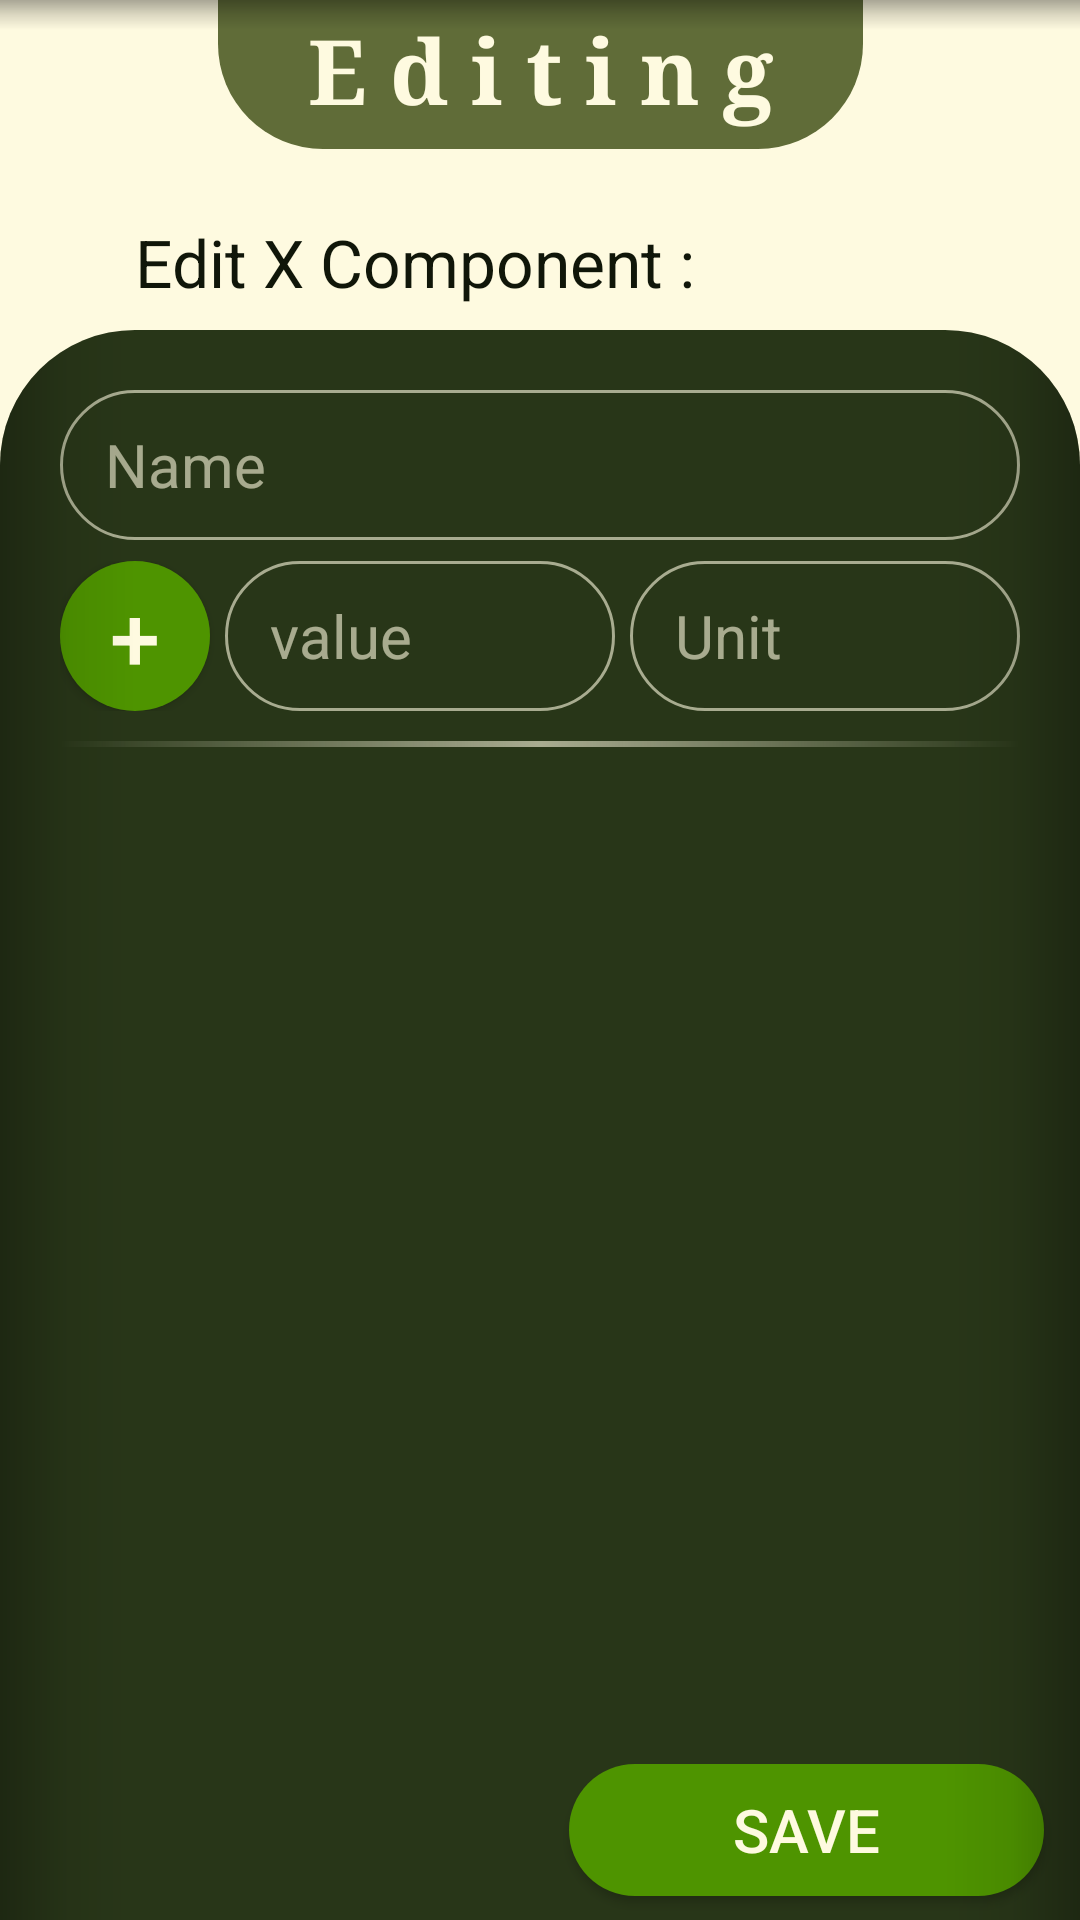

Android layout source for this screen:
<!-- AndroidManifest.xml: application theme Theme.Formulator -->
<!-- res/layout/fragment_editing.xml -->
<?xml version="1.0" encoding="utf-8"?>
<androidx.constraintlayout.widget.ConstraintLayout xmlns:android="http://schemas.android.com/apk/res/android"
    xmlns:app="http://schemas.android.com/apk/res-auto"
    xmlns:tools="http://schemas.android.com/tools"
    android:layout_width="match_parent"
    android:layout_height="match_parent"
    tools:context=".EditingFragment">

    <TextView
        android:id="@+id/editingLabel"
        android:layout_width="wrap_content"
        android:layout_height="wrap_content"

        android:layout_gravity="center_horizontal"
        android:background="@drawable/top_box"
        android:gravity="center"
        android:paddingHorizontal="30dp"
        android:paddingTop="3dp"
        android:paddingBottom="6dp"
        android:text="E d i t i n g"
        android:textColor="@color/white_green"
        android:textSize="30sp"
        android:textStyle="bold"
        android:typeface="serif"

        app:layout_constraintLeft_toLeftOf="parent"
        app:layout_constraintRight_toRightOf="parent"
        app:layout_constraintTop_toTopOf="parent">

    </TextView>

    <View
        android:layout_width="match_parent"
        android:layout_height="10dp"
        android:background="@drawable/shadow_top"
        app:layout_constraintLeft_toLeftOf="parent"
        app:layout_constraintRight_toRightOf="parent"
        app:layout_constraintTop_toTopOf="parent" />

    <TextView
        android:id="@+id/editingTitle"
        android:layout_width="match_parent"
        android:layout_height="wrap_content"
        android:layout_marginHorizontal="45dp"
        android:layout_marginBottom="8dp"
        android:text="Edit X Component :"
        android:textSize="22dp"
        app:layout_constraintBottom_toTopOf="@+id/bottomFrame" />


    <androidx.constraintlayout.widget.ConstraintLayout
        android:layout_width="match_parent"
        android:layout_height="match_parent"
        android:layout_marginTop="110dp"
        android:background="@drawable/bottom_box">

        <LinearLayout
            android:layout_width="match_parent"
            android:layout_height="match_parent"
            android:layout_marginHorizontal="20dp"
            android:layout_marginTop="20dp"
            android:orientation="vertical">

            <LinearLayout
                android:layout_width="match_parent"
                android:layout_height="wrap_content"
                android:orientation="vertical">

                <EditText
                    android:id="@+id/editingNameBox"
                    android:layout_width="match_parent"
                    android:layout_height="50dp"
                    android:layout_marginBottom="7dp"

                    android:background="@drawable/white_stroke"
                    android:gravity="center_vertical"
                    android:hint="Name"
                    android:inputType="text"
                    android:paddingLeft="15dp"
                    android:singleLine="true"
                    android:textColor="@color/white_green"
                    android:textColorHint="@color/white_hint"
                    android:textSize="20dp" />

                <LinearLayout
                    android:layout_width="match_parent"
                    android:layout_height="50dp"
                    android:orientation="horizontal">

                    <androidx.appcompat.widget.AppCompatButton
                        android:id="@+id/editingAddBtn"
                        android:layout_width="50dp"
                        android:layout_height="match_parent"
                        android:layout_marginRight="5dp"

                        android:background="@drawable/button_bg"
                        android:backgroundTint="@color/scs"
                        android:gravity="center"
                        android:padding="0dp"
                        android:text="+"
                        android:textColor="@color/white_green"
                        android:textSize="30dp" />

                    <androidx.constraintlayout.widget.ConstraintLayout
                        android:layout_width="match_parent"
                        android:layout_height="match_parent">

                        <EditText
                            android:id="@+id/editingUnitNumberBox"
                            android:layout_width="0dp"
                            android:layout_height="match_parent"

                            android:background="@drawable/white_stroke"
                            android:gravity="center_vertical"
                            android:hint="value"
                            android:inputType="numberDecimal"
                            android:paddingLeft="15dp"
                            android:singleLine="true"
                            android:textColor="@color/white_green"
                            android:textColorHint="@color/white_hint"
                            android:textSize="20dp"
                            app:layout_constraintLeft_toLeftOf="parent"
                            app:layout_constraintWidth_percent=".49" />

                        <EditText
                            android:id="@+id/editingUnitNameBox"
                            android:layout_width="0dp"
                            android:layout_height="match_parent"

                            android:background="@drawable/white_stroke"
                            android:gravity="center_vertical"
                            android:hint="Unit"
                            android:inputType="text"
                            android:paddingLeft="15dp"
                            android:singleLine="true"
                            android:textColor="@color/white_green"
                            android:textColorHint="@color/white_hint"
                            android:textSize="20dp"
                            app:layout_constraintRight_toRightOf="parent"
                            app:layout_constraintWidth_percent=".49" />
                    </androidx.constraintlayout.widget.ConstraintLayout>
                </LinearLayout>
            </LinearLayout>

            <View
                android:layout_width="match_parent"
                android:layout_height="2dp"
                android:layout_marginTop="10dp"
                android:background="@drawable/divider" />

            <ScrollView
                android:id="@+id/SV"
                android:layout_width="match_parent"
                android:layout_height="match_parent">

                <LinearLayout
                    android:id="@+id/editingLL"
                    android:layout_width="match_parent"
                    android:layout_height="wrap_content"
                    android:orientation="vertical">

                </LinearLayout>

            </ScrollView>

        </LinearLayout>

        <androidx.appcompat.widget.AppCompatButton
            android:id="@+id/editingSaveBtn"
            android:layout_width="0dp"
            android:layout_height="44dp"
            android:layout_marginVertical="8dp"
            android:background="@drawable/button_bg"
            android:backgroundTint="@color/scs"
            android:text="Save"
            android:textColor="@color/white_green"
            android:textSize="20dp"
            app:layout_constraintHorizontal_bias=".94"
            app:layout_constraintLeft_toLeftOf="parent"
            app:layout_constraintRight_toRightOf="parent"
            app:layout_constraintWidth_percent=".44"
            app:layout_constraintBottom_toBottomOf="parent"/>

    </androidx.constraintlayout.widget.ConstraintLayout>


    <FrameLayout
        android:id="@+id/bottomFrame"
        android:layout_width="match_parent"
        android:layout_height="match_parent"
        android:layout_marginTop="110dp">

        <View
            android:layout_width="45dp"
            android:layout_height="match_parent"
            android:layout_gravity="right"
            android:background="@drawable/shadow_right" />

        <View
            android:layout_width="45dp"
            android:layout_height="match_parent"
            android:layout_gravity="left"
            android:background="@drawable/shadow_left" />
    </FrameLayout>

</androidx.constraintlayout.widget.ConstraintLayout>
<!-- resources referenced by this layout -->
<resources>
  <color name="scs">              #4E9400</color>
  <color name="white_green">      #FEFAE0</color>
  <color name="white_hint">       #99FEFAE0</color>
  <!-- drawable bottom_box (drawable) -->
  <?xml version="1.0" encoding="utf-8"?>
  <shape xmlns:android="http://schemas.android.com/apk/res/android">
  
      <corners android:topLeftRadius="45dp" android:topRightRadius="45dp"/>
      <solid android:color="?color"/>
  
  </shape>
  <!-- drawable button_bg (drawable) -->
  <?xml version="1.0" encoding="utf-8"?>
  <shape xmlns:android="http://schemas.android.com/apk/res/android">
      <corners android:radius="40dp"/>
      <solid android:color="@color/dark_orange"/>
  </shape>
  <!-- drawable divider (drawable) -->
  <?xml version="1.0" encoding="utf-8"?>
  <shape xmlns:android="http://schemas.android.com/apk/res/android">
  
      <gradient android:startColor="@color/Null"/>
      <gradient android:centerColor="@color/white_hint"/>
      <gradient android:endColor="@color/Null"/>
  
  </shape>
  <!-- drawable shadow_left (drawable) -->
  <?xml version="1.0" encoding="utf-8"?>
  <shape xmlns:android="http://schemas.android.com/apk/res/android">
      <gradient android:startColor="#44000000" />
      <gradient android:centerColor="#11000000" />
      <gradient android:endColor="#00000000" />
      <gradient android:angle="0" />
      <corners android:topLeftRadius="45dp" />
  </shape>
  <!-- drawable shadow_right (drawable) -->
  <?xml version="1.0" encoding="utf-8"?>
  <shape xmlns:android="http://schemas.android.com/apk/res/android">
      <gradient android:startColor="#44000000" />
      <gradient android:centerColor="#11000000" />
      <gradient android:endColor="#00000000" />
      <gradient android:angle="180"/>
      <corners android:topRightRadius="45dp"/>
  </shape>
  <!-- drawable shadow_top (drawable) -->
  <?xml version="1.0" encoding="utf-8"?>
  <shape xmlns:android="http://schemas.android.com/apk/res/android">
      <gradient android:startColor="#55000000" />
      <gradient android:centerColor="#22000000" />
      <gradient android:endColor="#00000000" />
      <gradient android:angle="-90"/>
  </shape>
  <!-- drawable top_box (drawable) -->
  <?xml version="1.0" encoding="utf-8"?>
  <shape xmlns:android="http://schemas.android.com/apk/res/android">
  
      <corners android:bottomLeftRadius="35dp" android:bottomRightRadius="35dp"/>
      <solid android:color="@color/light_green"/>
  
  </shape>
  <!-- drawable white_stroke (drawable) -->
  <?xml version="1.0" encoding="utf-8"?>
  <shape xmlns:android="http://schemas.android.com/apk/res/android">
  
      <stroke android:color="@color/white_hint"/>
      <stroke android:width="1dp"/>
      <corners android:radius="25dp"/>
  
  </shape>
  <style name="Theme.Formulator" parent="Theme.MaterialComponents.NoActionBar">
          <item name="colorPrimary">@color/green</item>                       
          <item name="colorOnPrimary">@color/white_green</item>               
          <item name="colorSecondary">@color/light_green</item>               
  
          <item name="android:statusBarColor">@color/dark_green</item>        
          <item name="android:textColor">@color/black_green</item>            
          <item name="android:textColorHint">@color/black_hint</item>         
          <item name="color">@color/dark_green</item>                         
          <item name="android:colorBackground">@color/white_green</item>      
          <item name="android:navigationBarColor">@color/black_green</item>   
          <item name="android:textCursorDrawable">@null</item>                
      </style>
  <color name="dark_orange">      #F06C25</color>
  <color name="Null">             #00000000</color>
  <color name="light_green">      #606C38</color>
  <color name="green">            #3e5425</color>
  <color name="dark_green">       #283618</color>
  <color name="black_green">      #101609</color>
  <color name="black_hint">       #99101609</color>
</resources>
